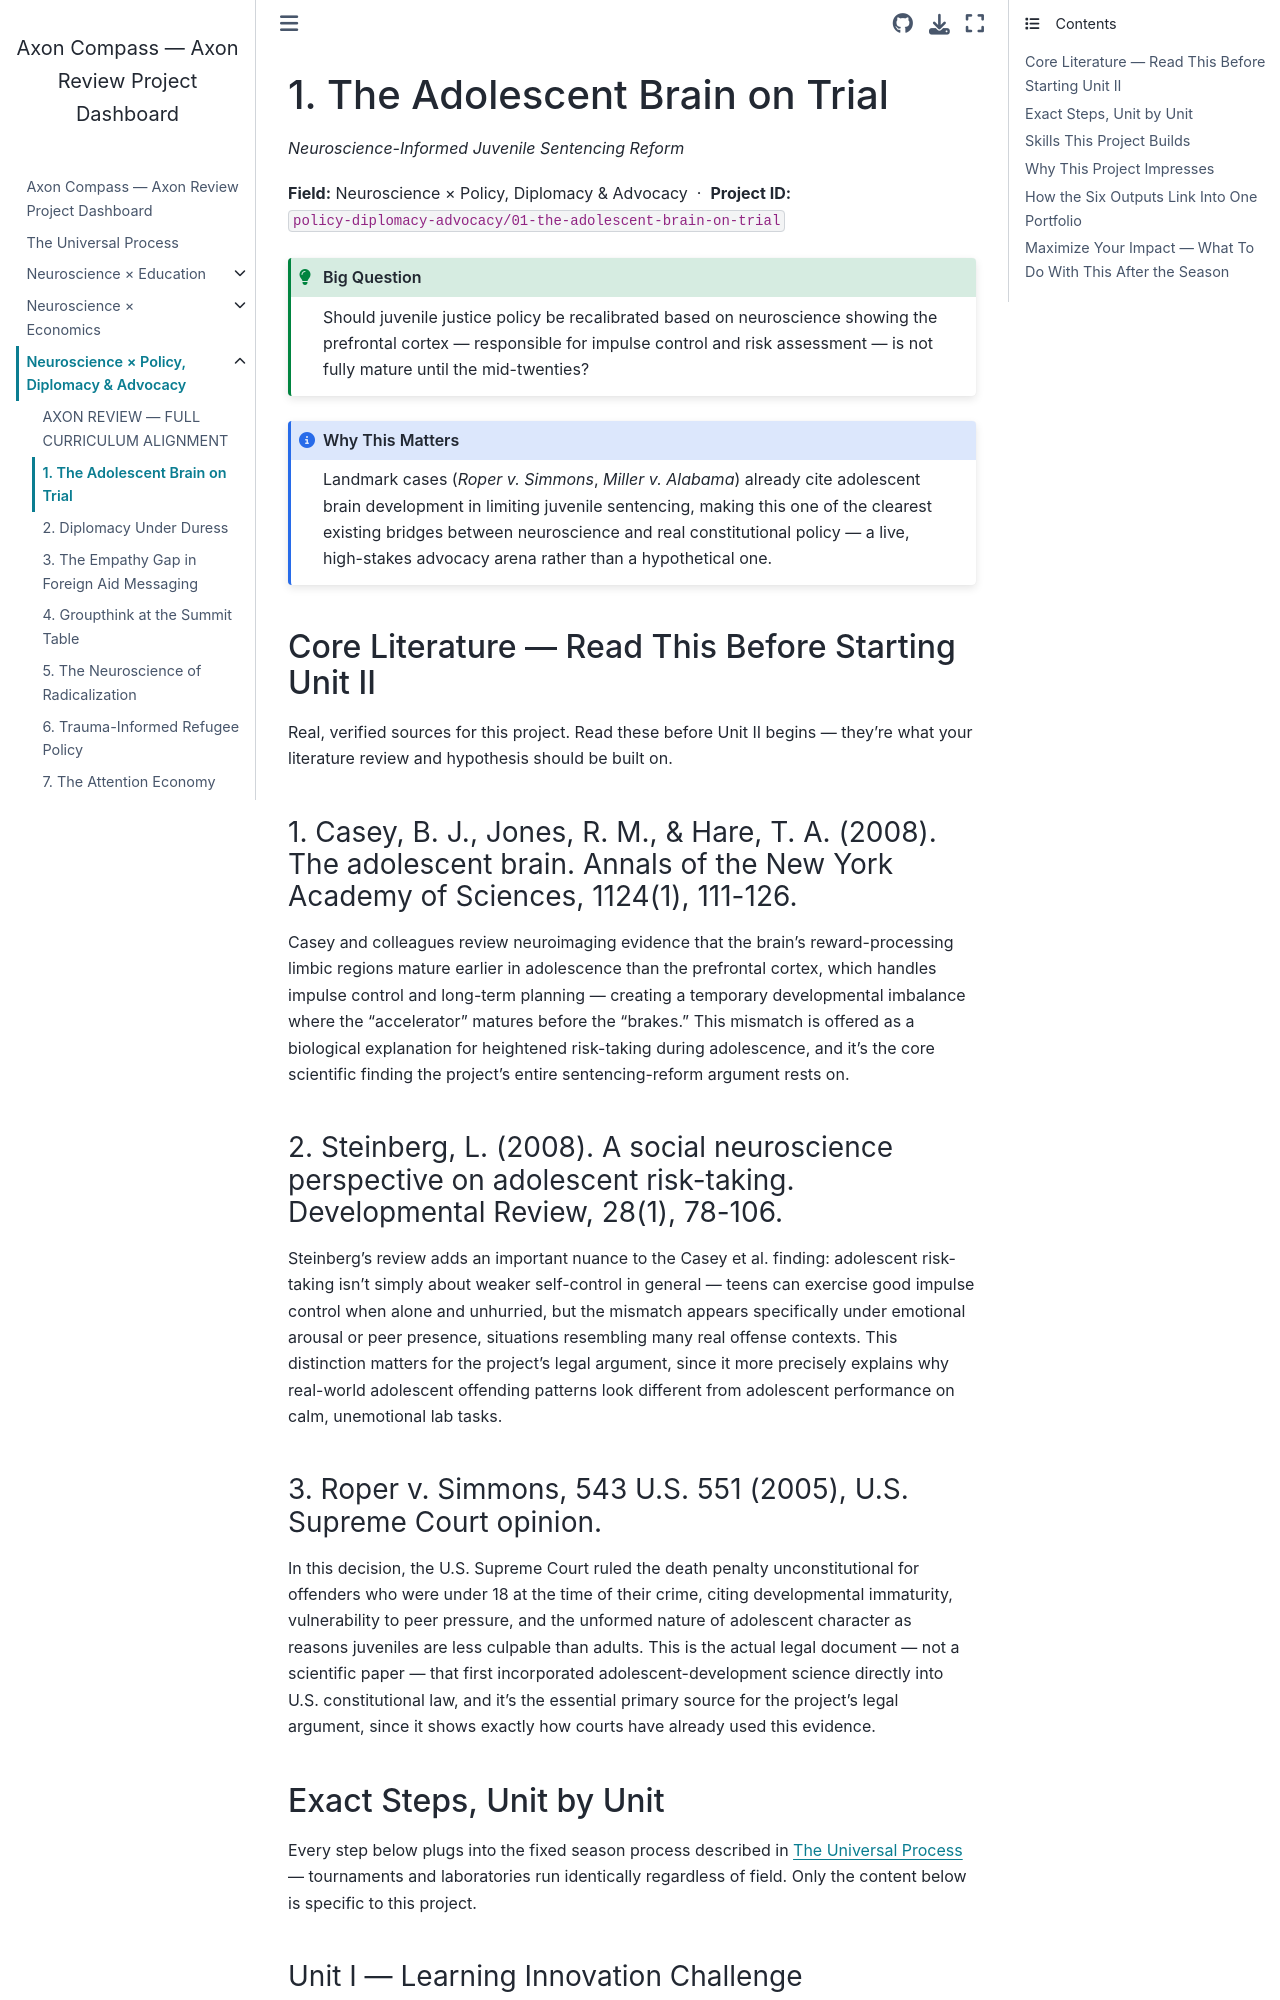

repository: fantina01/axon-compass · page: fields/policy-diplomacy-advocacy/01-the-adolescent-brain-on-trial.html · generator: jekyll

# 1. The Adolescent Brain on Trial

*Neuroscience-Informed Juvenile Sentencing Reform*

**Field:** Neuroscience × Policy, Diplomacy & Advocacy &nbsp;·&nbsp; **Project ID:** `policy-diplomacy-advocacy/01-the-adolescent-brain-on-trial`

```{admonition} Big Question
:class: tip
Should juvenile justice policy be recalibrated based on neuroscience showing the prefrontal cortex — responsible for impulse control and risk assessment — is not fully mature until the mid-twenties?
```

```{admonition} Why This Matters
:class: note
Landmark cases (*Roper v. Simmons*, *Miller v. Alabama*) already cite adolescent brain development in limiting juvenile sentencing, making this one of the clearest existing bridges between neuroscience and real constitutional policy — a live, high-stakes advocacy arena rather than a hypothetical one.
```

## Core Literature — Read This Before Starting Unit II

Real, verified sources for this project. Read these before Unit II begins — they're what your literature review and hypothesis should be built on.

### 1. Casey, B. J., Jones, R. M., & Hare, T. A. (2008). The adolescent brain. Annals of the New York Academy of Sciences, 1124(1), 111-126.

Casey and colleagues review neuroimaging evidence that the brain's reward-processing limbic regions mature earlier in adolescence than the prefrontal cortex, which handles impulse control and long-term planning — creating a temporary developmental imbalance where the "accelerator" matures before the "brakes." This mismatch is offered as a biological explanation for heightened risk-taking during adolescence, and it's the core scientific finding the project's entire sentencing-reform argument rests on.

### 2. Steinberg, L. (2008). A social neuroscience perspective on adolescent risk-taking. Developmental Review, 28(1), 78-106.

Steinberg's review adds an important nuance to the Casey et al. finding: adolescent risk-taking isn't simply about weaker self-control in general — teens can exercise good impulse control when alone and unhurried, but the mismatch appears specifically under emotional arousal or peer presence, situations resembling many real offense contexts. This distinction matters for the project's legal argument, since it more precisely explains why real-world adolescent offending patterns look different from adolescent performance on calm, unemotional lab tasks.

### 3. Roper v. Simmons, 543 U.S. 551 (2005), U.S. Supreme Court opinion.

In this decision, the U.S. Supreme Court ruled the death penalty unconstitutional for offenders who were under 18 at the time of their crime, citing developmental immaturity, vulnerability to peer pressure, and the unformed nature of adolescent character as reasons juveniles are less culpable than adults. This is the actual legal document — not a scientific paper — that first incorporated adolescent-development science directly into U.S. constitutional law, and it's the essential primary source for the project's legal argument, since it shows exactly how courts have already used this evidence.

## Exact Steps, Unit by Unit

Every step below plugs into the fixed season process described in {doc}`../../process` — tournaments and laboratories run identically regardless of field. Only the content below is specific to this project.
